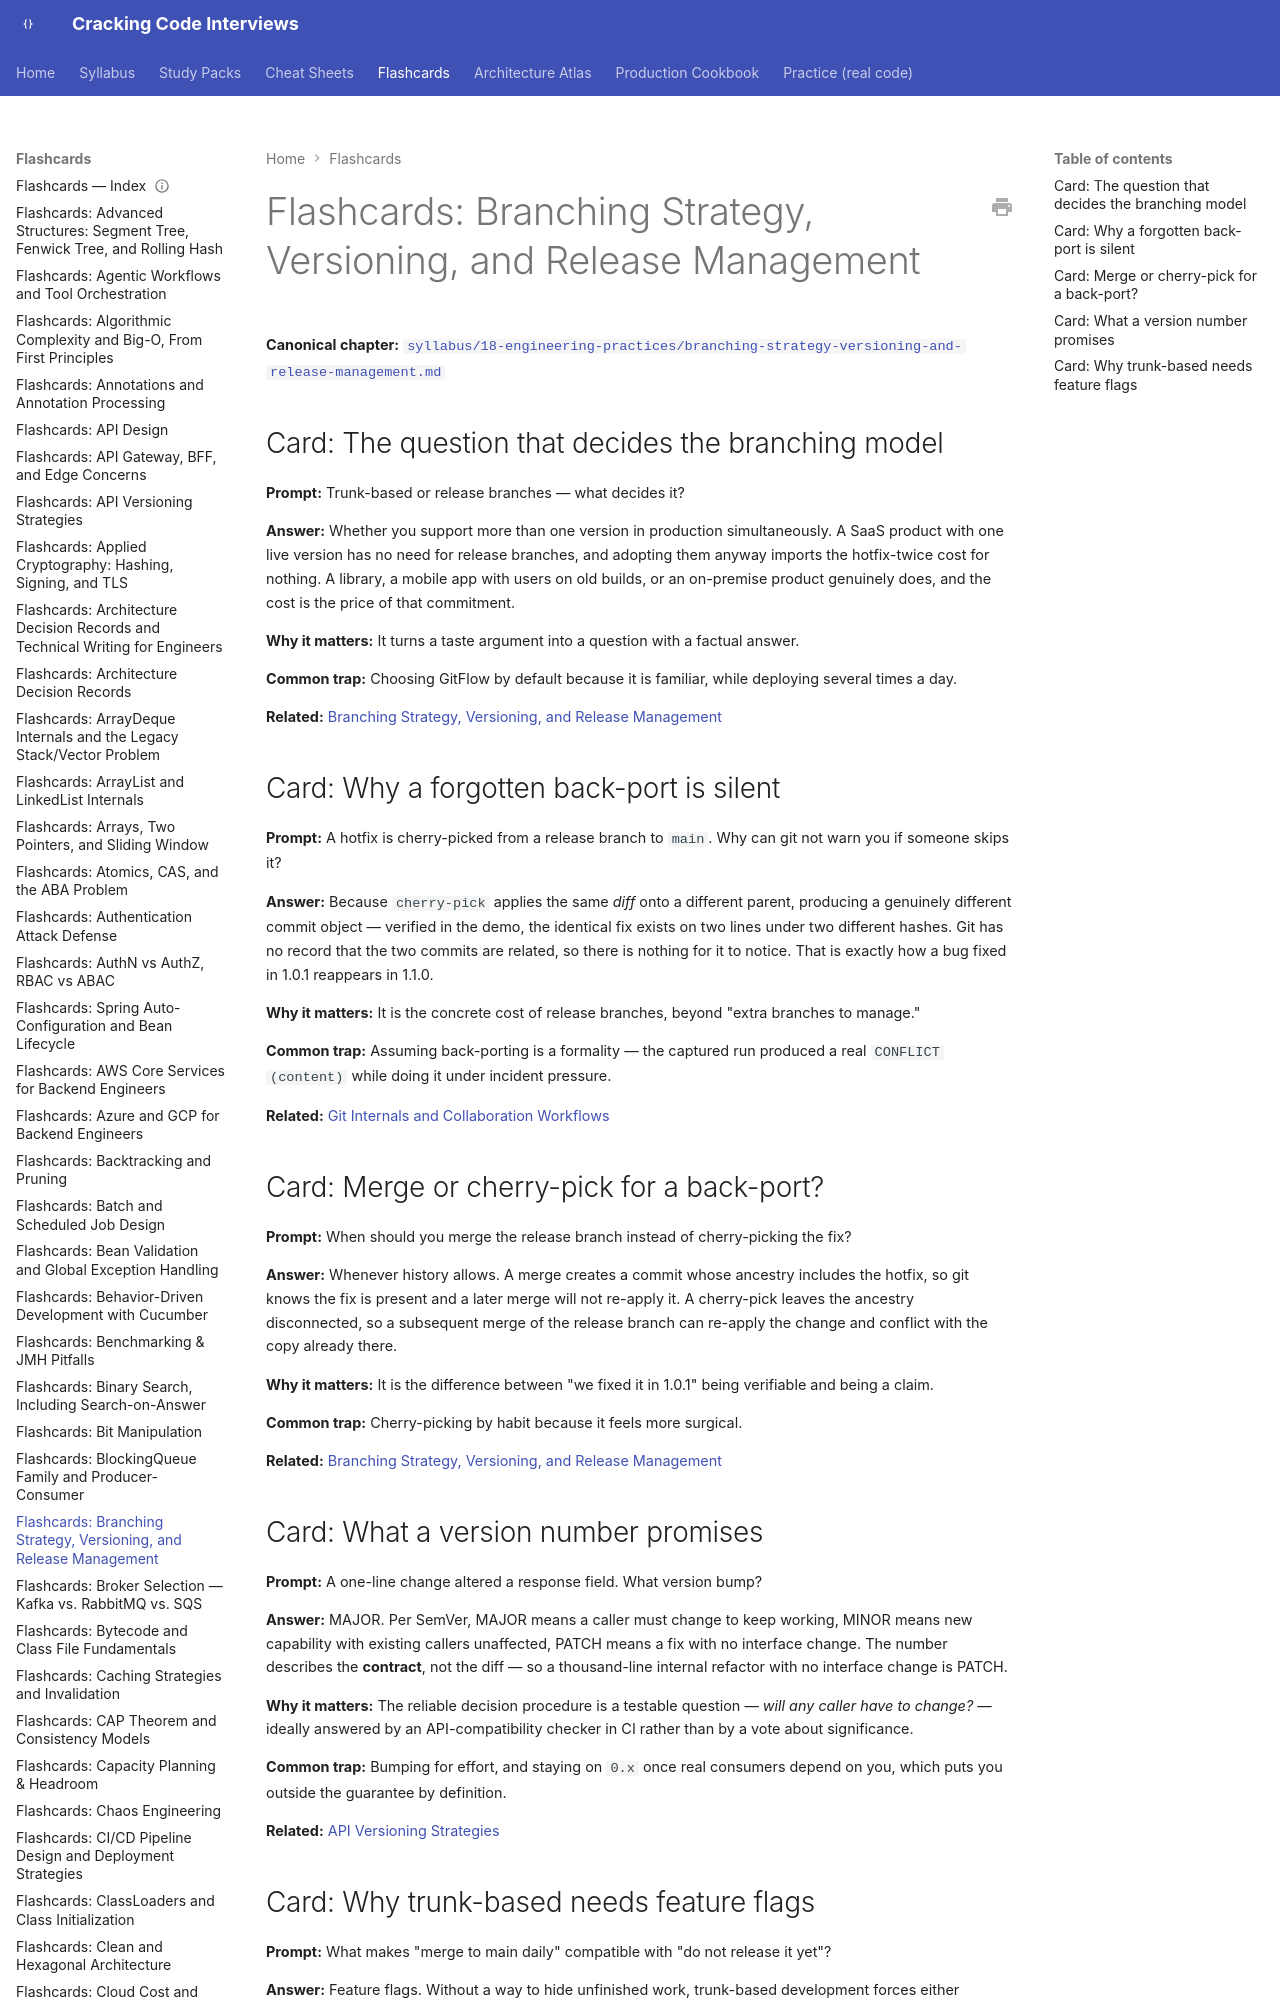

repository: JuanMelendres/cracking-code-interviews · page: flashcards/branching-strategy-versioning-and-release-management/index.html · generator: mkdocs

---
title: "Flashcards: Branching Strategy, Versioning, and Release Management"
slug: branching-strategy-versioning-and-release-management
document_type: flashcard-deck
domain: 18-engineering-practices
topic_id: T-2439
canonical: ../syllabus/18-engineering-practices/branching-strategy-versioning-and-release-management.md
last_updated: 2026-09-28
---
